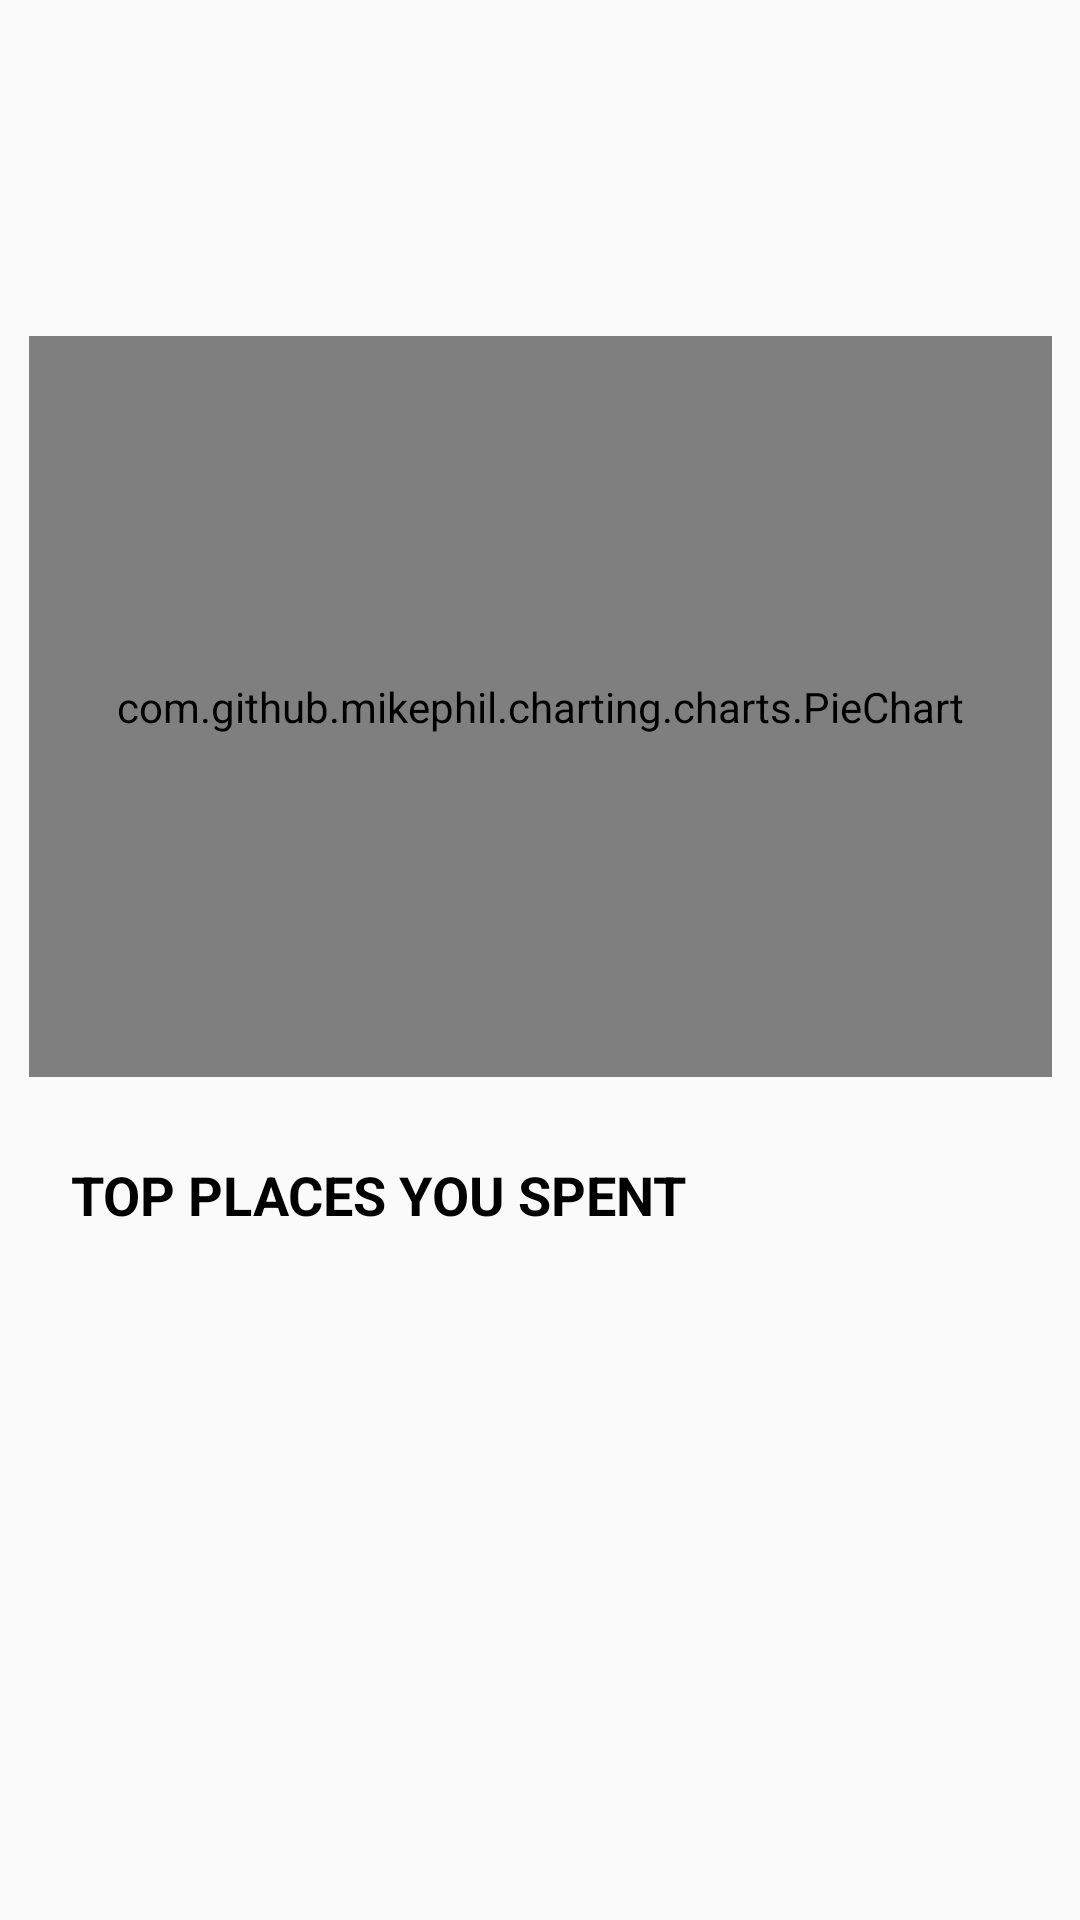

The Android layout XML behind this screen, and the referenced resources:
<!-- AndroidManifest.xml: activity theme AppTheme -->
<!-- res/layout/activity_graphs.xml -->
<?xml version="1.0" encoding="utf-8"?>
<android.support.constraint.ConstraintLayout xmlns:android="http://schemas.android.com/apk/res/android"
    xmlns:app="http://schemas.android.com/apk/res-auto"
    xmlns:tools="http://schemas.android.com/tools"
    android:id="@+id/linearLayout"
    android:layout_width="match_parent"
    android:layout_height="match_parent"
    android:gravity="center_horizontal">

    <android.support.design.widget.AppBarLayout
        android:id="@+id/appBarLayout2"
        android:layout_width="match_parent"
        android:layout_height="wrap_content"
        android:theme="@style/AppTheme.AppBarOverlay"></android.support.design.widget.AppBarLayout>


    <TextView
        android:id="@+id/topPlacesYouSpent"
        android:layout_width="wrap_content"
        android:layout_height="26dp"
        android:layout_marginBottom="228dp"
        android:layout_marginEnd="8dp"
        android:layout_marginStart="16dp"
        android:fontFamily="sans-serif"
        android:text="Top Places You Spent"
        android:textAllCaps="true"
        android:textColor="@color/black"
        android:textSize="18sp"
        android:textStyle="bold"
        app:layout_constraintBottom_toBottomOf="parent"
        app:layout_constraintEnd_toEndOf="parent"
        app:layout_constraintHorizontal_bias="0.058"
        app:layout_constraintStart_toStartOf="parent" />

    <TextView
        android:id="@+id/totals"
        android:layout_width="86dp"
        android:layout_height="86dp"
        android:layout_marginBottom="8dp"
        android:layout_marginEnd="4dp"
        android:textColor="@color/black"
        app:layout_constraintBottom_toBottomOf="@+id/topThreePurchases"
        app:layout_constraintEnd_toEndOf="parent"
        app:layout_constraintTop_toTopOf="@+id/topThreePurchases"
        app:layout_constraintVertical_bias="0.272" />

    <TextView
        android:id="@+id/topThreePurchases"
        android:layout_width="195dp"
        android:layout_height="83dp"
        android:layout_marginBottom="116dp"
        android:layout_marginEnd="8dp"
        android:layout_marginStart="8dp"
        android:textColor="@color/black"
        app:layout_constraintBottom_toBottomOf="parent"
        app:layout_constraintEnd_toStartOf="@+id/totals"
        app:layout_constraintHorizontal_bias="0.18"
        app:layout_constraintStart_toStartOf="parent" />

    <TextView
        android:id="@+id/title"
        android:layout_width="339dp"
        android:layout_height="76dp"
        android:layout_marginEnd="8dp"
        android:layout_marginStart="8dp"
        android:layout_marginTop="28dp"
        android:fontFamily="sans-serif"
        android:textColor="@color/black"
        android:textSize="16sp"
        android:textStyle="bold"
        app:layout_constraintEnd_toEndOf="parent"
        app:layout_constraintHorizontal_bias="0.517"
        app:layout_constraintStart_toStartOf="parent"
        app:layout_constraintTop_toTopOf="parent" />

    <com.github.mikephil.charting.charts.PieChart
        android:id="@+id/piechart"
        android:layout_width="341dp"
        android:layout_height="247dp"
        android:layout_marginBottom="8dp"
        android:layout_marginEnd="8dp"
        android:layout_marginStart="8dp"
        android:layout_marginTop="8dp"
        app:layout_constraintBottom_toBottomOf="parent"
        app:layout_constraintEnd_toEndOf="parent"
        app:layout_constraintHorizontal_bias="0.518"
        app:layout_constraintStart_toStartOf="parent"
        app:layout_constraintTop_toBottomOf="@+id/title"
        app:layout_constraintVertical_bias="0.0"></com.github.mikephil.charting.charts.PieChart>

    <TextView
        android:id="@+id/totalAmount"
        android:layout_width="337dp"
        android:layout_height="62dp"
        android:layout_marginBottom="8dp"
        android:layout_marginEnd="8dp"
        android:layout_marginStart="8dp"
        android:layout_marginTop="8dp"
        android:fontFamily="sans-serif"
        android:textColor="@color/black"
        android:textSize="16sp"
        android:textStyle="bold"
        app:layout_constraintBottom_toBottomOf="parent"
        app:layout_constraintEnd_toEndOf="parent"
        app:layout_constraintHorizontal_bias="0.516"
        app:layout_constraintStart_toStartOf="parent"
        app:layout_constraintTop_toBottomOf="@+id/topThreePurchases"
        app:layout_constraintVertical_bias="0.789" />

</android.support.constraint.ConstraintLayout>
<!-- resources referenced by this layout -->
<resources>
  <color name="black">#000000</color>
  <style name="AppTheme.AppBarOverlay" parent="ThemeOverlay.AppCompat.Dark.ActionBar" />
  <style name="AppTheme" parent="Theme.AppCompat.Light.NoActionBar">
          
          <item name="colorPrimary">@color/colorPrimary</item>
          <item name="colorPrimaryDark">@color/colorPrimaryDark</item>
          <item name="colorAccent">@color/colorAccent</item>
      </style>
  <color name="colorPrimary">#3F51B5</color>
  <color name="colorPrimaryDark">#303F9F</color>
  <color name="colorAccent">#FF4081</color>
</resources>
